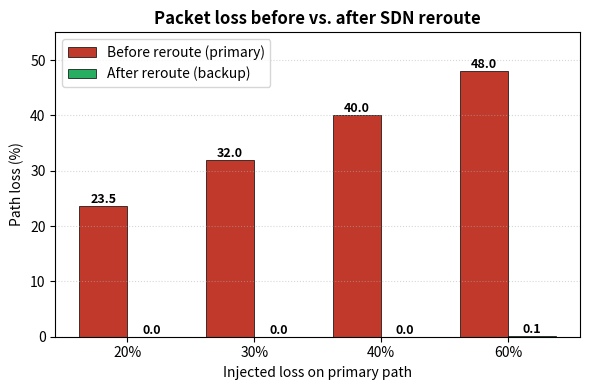
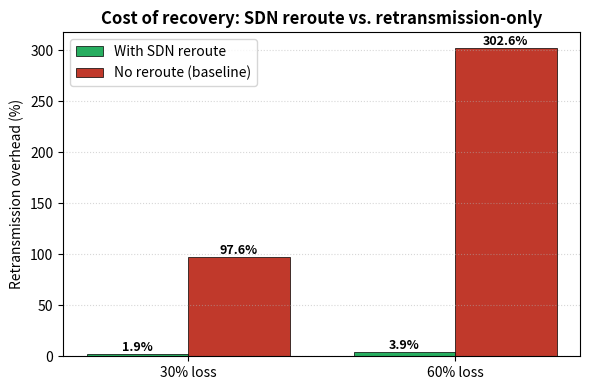
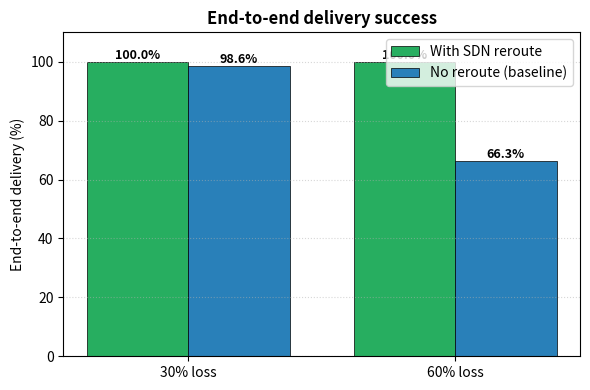
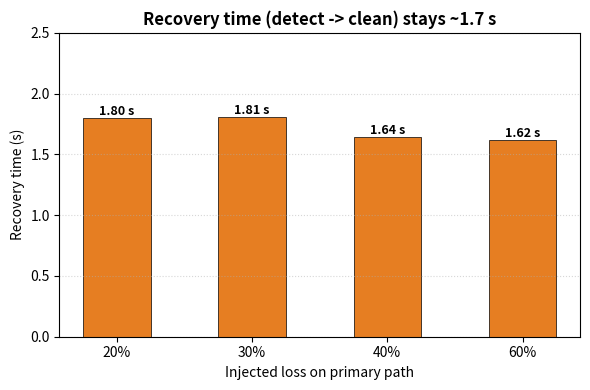

Write the Python code that produced these figures, in order.
#!/usr/bin/env python3
"""
make_charts.py
--------------
Generate the result charts for the report from the measured sweep data.
Edit the arrays below if you re-run with different settings.

    python3 make_charts.py      # writes PNGs into this folder
"""

import matplotlib
matplotlib.use("Agg")  # no display needed
import matplotlib.pyplot as plt
import numpy as np

RED = "#c0392b"
GREEN = "#27ae60"
BLUE = "#2980b9"
ORANGE = "#e67e22"

# ---- Measured sweep (2000 pkts @ 50 pkt/s) ----------------------------------
# WITH SDN reroute:
loss_levels = [20, 30, 40, 60]
before_loss = [23.53, 32.00, 40.00, 48.00]   # path loss before reroute (%)
after_loss  = [0.00, 0.00, 0.00, 0.15]        # path loss after reroute (%)
recovery    = [1.80, 1.81, 1.64, 1.62]        # recovery time (s)
ovh_reroute = [1.70, 1.85, 2.75, 3.90]        # retransmission overhead (%)
del_reroute = [100.0, 100.0, 100.0, 100.0]    # delivery success (%)

# BASELINE (no reroute) -- only ran 30 and 60:
base_levels = [30, 60]
ovh_base    = [97.60, 302.55]
del_base    = [98.60, 66.35]


def annotate(ax, bars, fmt="%.1f"):
    for b in bars:
        h = b.get_height()
        ax.text(b.get_x() + b.get_width() / 2, h, fmt % h,
                ha="center", va="bottom", fontsize=9, fontweight="bold")


# Chart 1: path loss BEFORE vs AFTER reroute, across loss levels
fig, ax = plt.subplots(figsize=(6, 4))
x = np.arange(len(loss_levels))
w = 0.38
b1 = ax.bar(x - w/2, before_loss, w, label="Before reroute (primary)", color=RED, edgecolor="black", linewidth=0.5)
b2 = ax.bar(x + w/2, after_loss, w, label="After reroute (backup)", color=GREEN, edgecolor="black", linewidth=0.5)
annotate(ax, b1); annotate(ax, b2)
ax.set_xticks(x); ax.set_xticklabels(["%d%%" % l for l in loss_levels])
ax.set_xlabel("Injected loss on primary path"); ax.set_ylabel("Path loss (%)")
ax.set_title("Packet loss before vs. after SDN reroute", fontweight="bold")
ax.legend(); ax.grid(axis="y", linestyle=":", alpha=0.5); ax.set_ylim(0, 55)
fig.tight_layout(); fig.savefig("chart_loss_before_after.png", dpi=150); plt.close(fig)

# Chart 2: retransmission overhead -- reroute vs baseline (log scale, huge gap)
fig, ax = plt.subplots(figsize=(6, 4))
x = np.arange(len(base_levels))
r = [ovh_reroute[loss_levels.index(l)] for l in base_levels]  # 30,60 reroute overhead
b1 = ax.bar(x - w/2, r, w, label="With SDN reroute", color=GREEN, edgecolor="black", linewidth=0.5)
b2 = ax.bar(x + w/2, ovh_base, w, label="No reroute (baseline)", color=RED, edgecolor="black", linewidth=0.5)
annotate(ax, b1, "%.1f%%"); annotate(ax, b2, "%.1f%%")
ax.set_xticks(x); ax.set_xticklabels(["%d%% loss" % l for l in base_levels])
ax.set_ylabel("Retransmission overhead (%)")
ax.set_title("Cost of recovery: SDN reroute vs. retransmission-only", fontweight="bold")
ax.legend(); ax.grid(axis="y", linestyle=":", alpha=0.5)
fig.tight_layout(); fig.savefig("chart_overhead_comparison.png", dpi=150); plt.close(fig)

# Chart 3: delivery success -- reroute vs baseline
fig, ax = plt.subplots(figsize=(6, 4))
d = [del_reroute[loss_levels.index(l)] for l in base_levels]
b1 = ax.bar(x - w/2, d, w, label="With SDN reroute", color=GREEN, edgecolor="black", linewidth=0.5)
b2 = ax.bar(x + w/2, del_base, w, label="No reroute (baseline)", color=BLUE, edgecolor="black", linewidth=0.5)
annotate(ax, b1, "%.1f%%"); annotate(ax, b2, "%.1f%%")
ax.set_xticks(x); ax.set_xticklabels(["%d%% loss" % l for l in base_levels])
ax.set_ylabel("End-to-end delivery (%)"); ax.set_ylim(0, 110)
ax.set_title("End-to-end delivery success", fontweight="bold")
ax.legend(); ax.grid(axis="y", linestyle=":", alpha=0.5)
fig.tight_layout(); fig.savefig("chart_delivery.png", dpi=150); plt.close(fig)

# Chart 4: recovery time across loss levels (fast & stable)
fig, ax = plt.subplots(figsize=(6, 4))
bars = ax.bar(["%d%%" % l for l in loss_levels], recovery, color=ORANGE, width=0.5,
              edgecolor="black", linewidth=0.5)
annotate(ax, bars, "%.2f s")
ax.set_xlabel("Injected loss on primary path"); ax.set_ylabel("Recovery time (s)")
ax.set_title("Recovery time (detect -> clean) stays ~1.7 s", fontweight="bold")
ax.grid(axis="y", linestyle=":", alpha=0.5); ax.set_ylim(0, 2.5)
fig.tight_layout(); fig.savefig("chart_recovery_time.png", dpi=150); plt.close(fig)

print("Wrote: chart_loss_before_after.png, chart_overhead_comparison.png, "
      "chart_delivery.png, chart_recovery_time.png")
